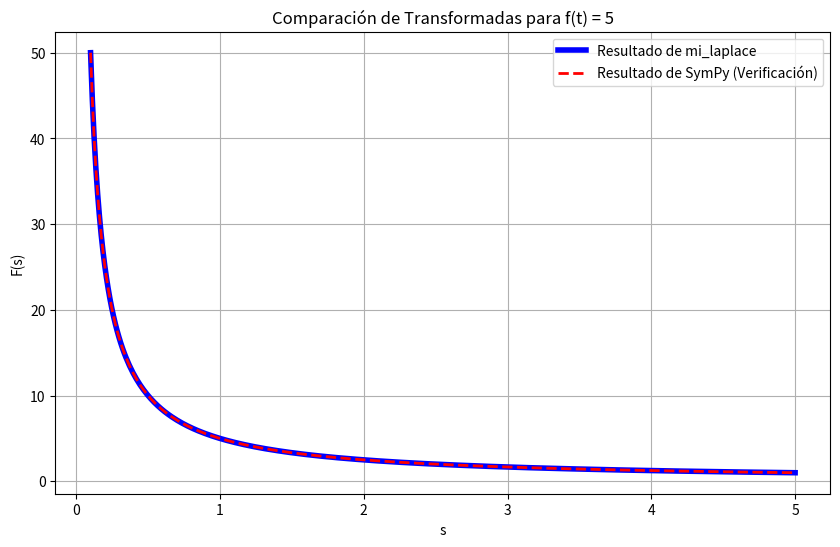
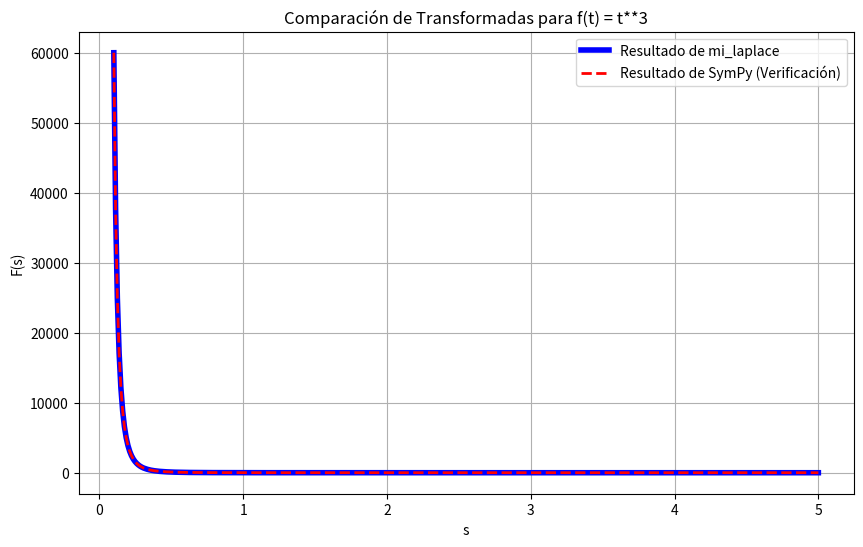
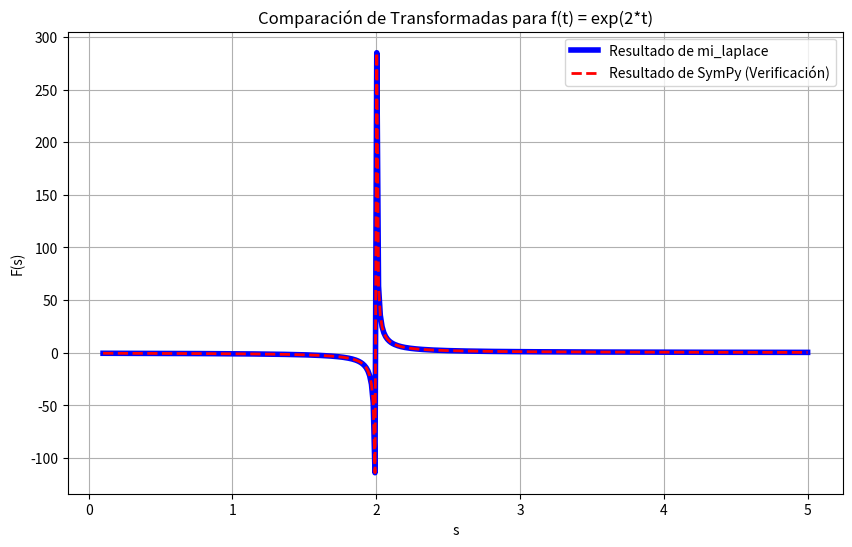
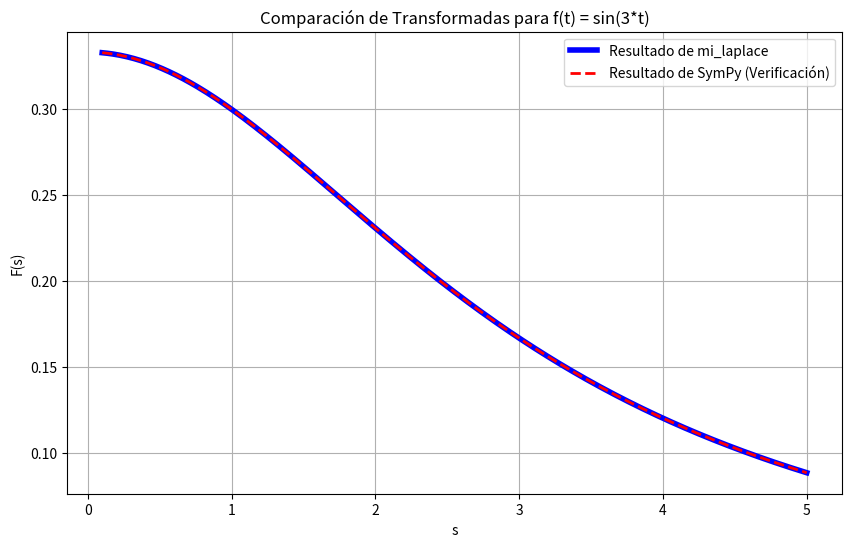
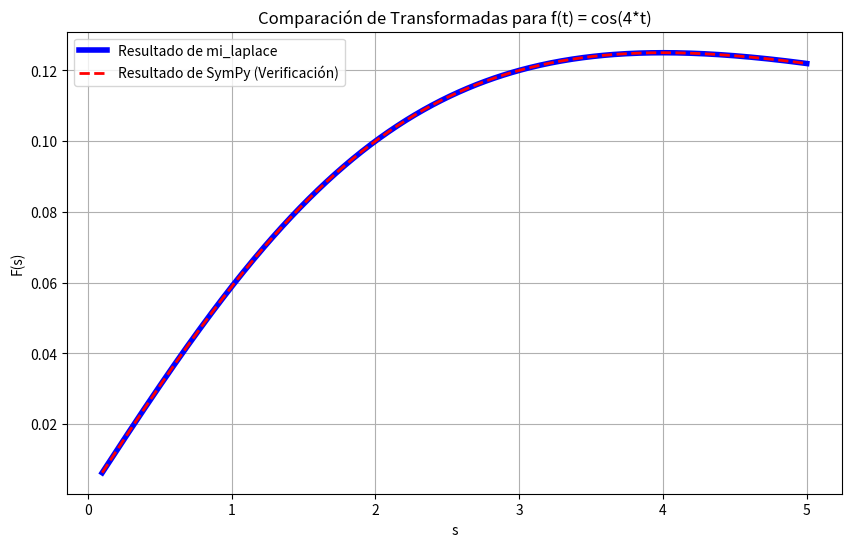
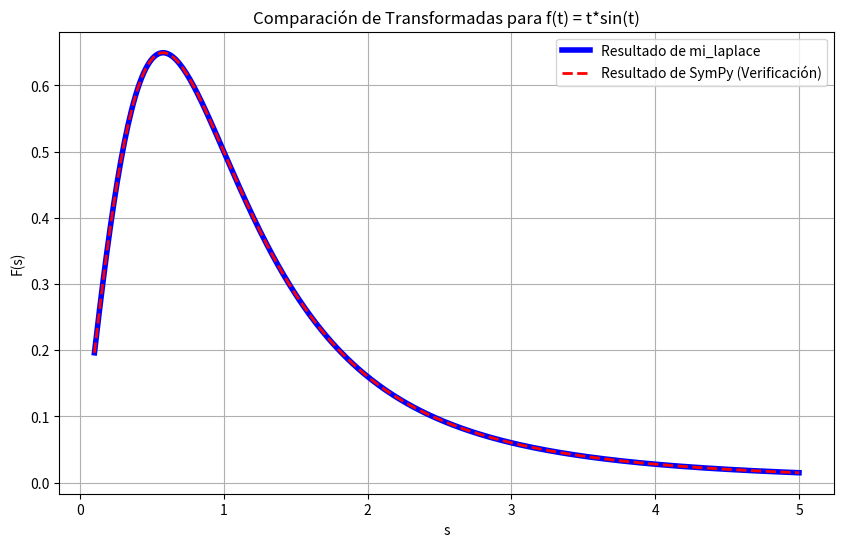

Source code (Python) for these figures, in order:
# %% [markdown]
"""
# Practica N° 2: Transformada de Laplace

Integrantes:

* Ariel Luis Quiroz
* Axel Daniel Barabas
* Franco Rodrigo Román
* Agustín Juan Luis Arduña Zago
* Juan Ignacio Velazco Gez Schegtel

## 1) Cálculo de la Transformada de Laplace

Resolver los siguientes ejercicios de la [guía](https://github.com/Gez-Schegtel/Analisis-Numerico---Grupo-6/blob/main/Transformada%20de%20Laplace/Practico1_TransformadaDeLaplace_2025.pdf)

* Ej. 1: 6
* Ej. 2: 5
* Ej. 3: 4
* Ej. 4: 3
* Ej. 5: 2
* Ej. 6: a
* Ej. 7: 2
* Ej. 8: a
* Ej. 9: b

a) Analíticamente (usando propiedades/tablas).
b) Con SymPy (Python) para verificar.

Documentar en el cuaderno los pasos analíticos y el código de validación.

### **Configuración Inicial de SymPy**

Antes de comenzar, es una buena práctica definir los símbolos que usaremos a lo largo del cuaderno.
"""

# %%
import sympy as sp

# Definimos los símbolos que utilizaremos
# t para el tiempo, s para la frecuencia. Se asumen reales y positivos.
t, s = sp.symbols("t s", real=True, positive=True)
# a y b para constantes genéricas (usadas en el último ejercicio).
a, b = sp.symbols("a b", real=True, positive=True)

# Inicializamos la impresión bonita (para que las fórmulas se vean bien en Jupyter)
sp.init_printing()

# %% [markdown]
"""

### **1. Transformada de $f(t) = \operatorname{sen}^2 t$**

#### **a) Cálculo Analítico**

Para resolver esta transformada, primero aplicamos una identidad trigonométrica de reducción de potencia para simplificar la función.

$$
\mathcal{L}\{\operatorname{sen}^2 t\}
$$

Usamos la identidad $\operatorname{sen}^2 t = \frac{1 - \cos(2t)}{2}$:
$$
= \mathcal{L}\left\{\frac{1}{2} - \frac{1}{2}\cos(2t)\right\}
$$

Por la propiedad de linealidad de la transformada de Laplace:
$$
= \frac{1}{2}\mathcal{L}\{1\} - \frac{1}{2}\mathcal{L}\{\cos(2t)\}
$$

Usando las transformadas de tabla para $\mathcal{L}\{1\} = \frac{1}{s}$ y $\mathcal{L}\{\cos(at)\} = \frac{s}{s^2+a^2}$:
$$
= \frac{1}{2} \cdot \frac{1}{s} - \frac{1}{2} \cdot \frac{s}{s^2 + 2^2}
$$
$$
= \frac{1}{2s} - \frac{s}{2(s^2+4)}
$$

Combinando las fracciones:
$$
= \frac{(s^2+4) - s^2}{2s(s^2+4)} = \frac{4}{2s(s^2+4)}
$$

$$
\mathcal{L}\{\operatorname{sen}^2 t\} = \frac{2}{s(s^2+4)}
$$

#### **b) Verificación con SymPy**
"""

# %%
f = sp.sin(t) ** 2
laplace_f = sp.laplace_transform(f, t, s, noconds=True)
print("La transformada de sen^2(t) es:")
laplace_f

# %% [markdown]
"""

### **2. Transformada de $f(t) = 1 + e^{4t}$**

#### **a) Cálculo Analítico**

Aplicamos la propiedad de linealidad directamente.
$$
\mathcal{L}\{1 + e^{4t}\} = \mathcal{L}\{1\} + \mathcal{L}\{e^{4t}\}
$$

Usando las transformadas de tabla para $\mathcal{L}\{1\} = \frac{1}{s}$ y $\mathcal{L}\{e^{at}\} = \frac{1}{s-a}$:
$$
= \frac{1}{s} + \frac{1}{s-4}
$$

Podemos combinar las fracciones (opcional):
$$
= \frac{(s-4) + s}{s(s-4)} = \frac{2s-4}{s(s-4)}
$$

$$
\mathcal{L}\{1 + e^{4t}\} = \frac{1}{s} + \frac{1}{s-4}
$$

#### **b) Verificación con SymPy**
"""

# %%
f = 1 + sp.exp(4 * t)
laplace_f = sp.laplace_transform(f, t, s, noconds=True)
print("La transformada de 1 + e^(4t) es:")
laplace_f

# %% [markdown]
"""

### **3. Transformada de $f(t) = \cos^2 t$**

#### **a) Cálculo Analítico**

Similar al primer ejercicio, usamos una identidad de reducción de potencia: $\cos^2 t = \frac{1 + \cos(2t)}{2}$.
$$
\mathcal{L}\{\cos^2 t\} = \mathcal{L}\left\{\frac{1}{2} + \frac{1}{2}\cos(2t)\right\}
$$
$$
= \frac{1}{2}\mathcal{L}\{1\} + \frac{1}{2}\mathcal{L}\{\cos(2t)\}
$$
$$
= \frac{1}{2} \cdot \frac{1}{s} + \frac{1}{2} \cdot \frac{s}{s^2 + 4}
$$
$$
= \frac{(s^2+4) + s^2}{2s(s^2+4)} = \frac{2s^2+4}{2s(s^2+4)}
$$

$$
\mathcal{L}\{\cos^2 t\} = \frac{s^2+2}{s(s^2+4)}
$$

#### **b) Verificación con SymPy**
"""

# %%
f = sp.cos(t) ** 2
laplace_f = sp.laplace_transform(f, t, s, noconds=True)
print("La transformada de cos^2(t) es:")
laplace_f

# %% [markdown]
"""

### **4. Traslación en el eje s: $\mathcal{L}\{t(e^t + e^{2t})^2\}$**

#### **a) Cálculo Analítico**

Primero, expandimos la expresión algebraica de la función.
$$
f(t) = t(e^t + e^{2t})^2 = t(e^{2t} + 2e^{3t} + e^{4t}) = te^{2t} + 2te^{3t} + te^{4t}
$$

Aplicamos la linealidad:
$$
\mathcal{L}\{f(t)\} = \mathcal{L}\{te^{2t}\} + 2\mathcal{L}\{te^{3t}\} + \mathcal{L}\{te^{4t}\}
$$

Usamos el **Primer Teorema de Traslación**: $\mathcal{L}\{e^{at}g(t)\} = G(s-a)$, donde $G(s) = \mathcal{L}\{g(t)\}$.
En este caso, la función base es $g(t) = t$, cuya transformada es $G(s) = \mathcal{L}\{t\} = \frac{1}{s^2}$.

Aplicamos el teorema a cada término:
*   Para $\mathcal{L}\{te^{2t}\}$, $a=2$, entonces la transformada es $G(s-2) = \frac{1}{(s-2)^2}$.
*   Para $\mathcal{L}\{te^{3t}\}$, $a=3$, entonces la transformada es $G(s-3) = \frac{1}{(s-3)^2}$.
*   Para $\mathcal{L}\{te^{4t}\}$, $a=4$, entonces la transformada es $G(s-4) = \frac{1}{(s-4)^2}$.

Combinando los resultados:
$$
\mathcal{L}\{f(t)\} = \frac{1}{(s-2)^2} + \frac{2}{(s-3)^2} + \frac{1}{(s-4)^2}
$$

#### **b) Verificación con SymPy**
"""

# %%
f = t * (sp.exp(t) + sp.exp(2 * t)) ** 2
laplace_f = sp.laplace_transform(f, t, s, noconds=True)
print("La transformada de t(e^t + e^(2t))^2 es:")
laplace_f

# %% [markdown]
"""

### **5. Traslación en el eje t: $\mathcal{L}\{t \cdot \mathcal{U}(t-2)\}$**

#### **a) Cálculo Analítico**

Usamos el **Segundo Teorema de Traslación**: $\mathcal{L}\{g(t-a)\mathcal{U}(t-a)\} = e^{-as}G(s)$, donde $G(s) = \mathcal{L}\{g(t)\}$.

Nuestra función es $t\mathcal{U}(t-2)$. No está en la forma requerida. Debemos reescribir $t$ en términos de $(t-2)$.
$$
t = (t-2) + 2
$$
Entonces, la función es:
$$
f(t) = ((t-2) + 2)\mathcal{U}(t-2)
$$
Esto corresponde a una función $g(t-2)$ donde $g(t) = t+2$.

Ahora, calculamos la transformada de $g(t)$:
$$
G(s) = \mathcal{L}\{g(t)\} = \mathcal{L}\{t+2\} = \mathcal{L}\{t\} + \mathcal{L}\{2\} = \frac{1}{s^2} + \frac{2}{s}
$$

Finalmente, aplicamos el teorema con $a=2$:
$$
\mathcal{L}\{t \mathcal{U}(t-2)\} = e^{-2s} G(s) = e^{-2s} \left(\frac{1}{s^2} + \frac{2}{s}\right)
$$

#### **b) Verificación con SymPy**
"""

# %%
# sp.Heaviside es la función escalón unitario U(t)
f = t * sp.Heaviside(t - 2)
laplace_f = sp.laplace_transform(f, t, s, noconds=True)
print("La transformada de t*U(t-2) es:")
laplace_f

# %% [markdown]
"""

### **6. Función Escalonada**

#### **a) Cálculo Analítico**

La función es:
$$
f(t) = \begin{cases} 2, & 0 \le t < 3 \\ -2, & t \ge 3 \end{cases}
$$

**Paso 1: Escribir $f(t)$ en términos de la función escalón unitario $\mathcal{U}(t)$.**
La función "comienza" con un valor de 2. En $t=3$, "salta" de 2 a -2, lo que es un cambio de -4.
$$
f(t) = 2\mathcal{U}(t-0) - 4\mathcal{U}(t-3) = 2 - 4\mathcal{U}(t-3)
$$

**Paso 2: Aplicar la transformada de Laplace.**
$$
\mathcal{L}\{f(t)\} = \mathcal{L}\{2\} - 4\mathcal{L}\{\mathcal{U}(t-3)\}
$$
Usando las transformadas de tabla $\mathcal{L}\{c\} = \frac{c}{s}$ y $\mathcal{L}\{\mathcal{U}(t-a)\} = \frac{e^{-as}}{s}$:
$$
= \frac{2}{s} - 4 \frac{e^{-3s}}{s} = \frac{2(1-2e^{-3s})}{s}
$$

#### **b) Verificación con SymPy**
"""

# %%
# Usamos sp.Piecewise para definir la función a trozos
f = sp.Piecewise((2, t < 3), (-2, t >= 3))
laplace_f = sp.laplace_transform(f, t, s, noconds=True)
print("La transformada de la función escalonada es:")
laplace_f

# %% [markdown]
"""

### **7. Derivada de la Transformada: $\mathcal{L}\{t \cos(2t)\}$**

#### **a) Cálculo Analítico**

Usamos la propiedad de la **derivada de la transformada**:
$$
\mathcal{L}\{t^n f(t)\} = (-1)^n \frac{d^n}{ds^n} F(s)
$$
En nuestro caso, $n=1$ y $f(t) = \cos(2t)$.

**Paso 1: Encontrar $F(s) = \mathcal{L}\{\cos(2t)\}$.**
$$
F(s) = \frac{s}{s^2+4}
$$

**Paso 2: Aplicar la propiedad (derivar y multiplicar por -1).**
$$
\mathcal{L}\{t \cos(2t)\} = (-1)^1 \frac{d}{ds} \left(\frac{s}{s^2+4}\right)
$$
Usando la regla del cociente para la derivada:
$$
= - \left[ \frac{(1)(s^2+4) - (s)(2s)}{(s^2+4)^2} \right]
$$
$$
= - \left[ \frac{s^2+4 - 2s^2}{(s^2+4)^2} \right] = - \left[ \frac{4-s^2}{(s^2+4)^2} \right]
$$

$$
\mathcal{L}\{t \cos(2t)\} = \frac{s^2-4}{(s^2+4)^2}
$$

#### **b) Verificación con SymPy**
"""

# %%
f = t * sp.cos(2 * t)
laplace_f = sp.laplace_transform(f, t, s, noconds=True)
print("La transformada de t*cos(2t) es:")
laplace_f

# %% [markdown]
"""

### **8. Transformada de Integrales (Convolución): $\mathcal{L}\{1 * t^3\}$**

#### **a) Cálculo Analítico**

El asterisco `*` denota la operación de convolución. Usamos el **Teorema de Convolución**:
$$
\mathcal{L}\{f(t) * g(t)\} = F(s) \cdot G(s)
$$
Aquí, $f(t) = 1$ y $g(t) = t^3$.

**Paso 1: Encontrar las transformadas individuales.**
*   $F(s) = \mathcal{L}\{1\} = \frac{1}{s}$
*   $G(s) = \mathcal{L}\{t^3\} = \frac{3!}{s^{3+1}} = \frac{6}{s^4}$

**Paso 2: Multiplicar las transformadas.**
$$
\mathcal{L}\{1 * t^3\} = F(s) \cdot G(s) = \left(\frac{1}{s}\right) \cdot \left(\frac{6}{s^4}\right) = \frac{6}{s^5}
$$

#### **b) Verificación con SymPy**
"""

# %%
# SymPy no tiene un operador de convolución directo en su función de transformada.
# Verificamos el teorema calculando las transformadas por separado y multiplicándolas.
f1 = 1
f2 = t**3

L_f1 = sp.laplace_transform(f1, t, s, noconds=True)
L_f2 = sp.laplace_transform(f2, t, s, noconds=True)

# El resultado de la convolución en el dominio de s es el producto
L_conv = L_f1 * L_f2
print("La transformada de 1 * t^3 es:")
L_conv

# %% [markdown]
"""

### **9. Transformada de una Función Periódica**

#### **a) Cálculo Analítico**

La función es una onda de diente de sierra.
*   **Periodo:** $T = b$
*   **Función en el primer periodo ($0 \le t < b$):** Es una recta que pasa por (0,0) y (b,a). Su ecuación es $f_1(t) = \frac{a}{b}t$.

La fórmula para la transformada de una función periódica es:
$$
\mathcal{L}\{f(t)\} = \frac{1}{1 - e^{-sT}} \int_0^T e^{-st} f_1(t) \,dt
$$
Sustituyendo nuestros valores:
$$
\mathcal{L}\{f(t)\} = \frac{1}{1 - e^{-sb}} \int_0^b e^{-st} \left(\frac{a}{b}t\right) \,dt
$$

Resolvemos la integral por partes: $\int u \,dv = uv - \int v \,du$.
*   $u = \frac{a}{b}t \implies du = \frac{a}{b}dt$
*   $dv = e^{-st}dt \implies v = -\frac{1}{s}e^{-st}$

$$
\int_0^b e^{-st} \left(\frac{a}{b}t\right) \,dt = \left[-\frac{at}{bs}e^{-st}\right]_0^b - \int_0^b \left(-\frac{1}{s}e^{-st}\right)\left(\frac{a}{b}\right)dt
$$
$$
= \left(-\frac{ab}{bs}e^{-sb} - 0\right) + \frac{a}{bs}\int_0^b e^{-st}dt
$$
$$
= -\frac{a}{s}e^{-sb} + \frac{a}{bs}\left[-\frac{1}{s}e^{-st}\right]_0^b
$$
$$
= -\frac{a}{s}e^{-sb} + \frac{a}{bs}\left(-\frac{1}{s}e^{-sb} - (-\frac{1}{s})\right)
$$
$$
= -\frac{a}{s}e^{-sb} - \frac{a}{bs^2}e^{-sb} + \frac{a}{bs^2}
$$

Ahora, multiplicamos por el factor $\frac{1}{1 - e^{-sb}}$:
$$
\mathcal{L}\{f(t)\} = \frac{1}{1 - e^{-sb}} \left[ \frac{a}{bs^2} - \frac{a}{s}e^{-sb} - \frac{a}{bs^2}e^{-sb} \right]
$$

#### **b) Verificación con SymPy**
"""

# %%
# Definimos la función en el primer periodo
f1 = (a / b) * t

# Calculamos la integral sobre el primer periodo
integral_part = sp.integrate(f1 * sp.exp(-s * t), (t, 0, b))

# Aplicamos la fórmula completa para funciones periódicas
laplace_f = (1 / (1 - sp.exp(-s * b))) * integral_part

print("La transformada de la función periódica es:")
# Usamos sp.simplify() para obtener una forma más compacta
sp.simplify(laplace_f)

# %% [markdown]
"""
## 2) Creación de un Banco de Transformadas

a) Cada grupo debe crear un mini banco de transformadas de Laplace en Python:
b) Definir una función en Python mi_laplace(f) que calcule la transformada de una función simbólica.
c) Documentar al menos 5 funciones relevantes.
d) Incluir ejemplos de verificación numérica con lambdify y gráficos comparativos.

> En el caso de incluir al sexto participante (IA) deberá presentar las interacciones realizadas para la realización del ejercicio.

En esta sección, se creará una función personalizada en Python que actúa como un "banco" o tabla de consulta para calcular la transformada de Laplace de funciones comunes. Luego, se verificará su exactitud comparando sus resultados con la función `laplace_transform` nativa de SymPy mediante gráficos.

### a, b, c) Definición y Documentación de la Función `mi_laplace`

La siguiente función `mi_laplace(f)` toma una expresión simbólica `f` y devuelve su transformada de Laplace. Internamente, contiene una tabla de consulta (nuestro "banco") para 5 funciones fundamentales. Si la función no se encuentra en el banco, recurre a la función `laplace_transform` de SymPy como respaldo.
"""

# %%
import sympy as sp
import numpy as np
import matplotlib.pyplot as plt

# --- Símbolos base para nuestras funciones ---
t, s = sp.symbols("t s", real=True, positive=True)
a, n = sp.symbols("a n", real=True)  # 'a' para constantes, 'n' para exponentes


def mi_laplace(f_sym):
    """
    Calcula la transformada de Laplace de una función simbólica f_sym.

    Primero, busca la función en un banco interno de 5 transformadas conocidas.
    Si no la encuentra, utiliza la función laplace_transform de SymPy.

    Args:
        f_sym (sympy.Expr): La expresión simbólica en términos de 't'.

    Returns:
        sympy.Expr: La transformada de Laplace de la función en términos de 's'.
    """

    # --- BANCO DE 5 TRANSFORMADAS DOCUMENTADAS ---

    # 1. Transformada de una constante 'a'
    # L{a} = a/s
    if f_sym.is_constant() and f_sym != 0:
        return f_sym / s

    # 2. Transformada de la función exponencial e^(at)
    # L{e^(at)} = 1/(s-a)
    elif f_sym.func == sp.exp and f_sym.args[0] == a * t:
        return 1 / (s - a)

    # 3. Transformada de la función seno sen(at)
    # L{sen(at)} = a / (s^2 + a^2)
    elif f_sym.func == sp.sin and f_sym.args[0] == a * t:
        return a / (s**2 + a**2)

    # 4. Transformada de la función coseno cos(at)
    # L{cos(at)} = s / (s^2 + a^2)
    elif f_sym.func == sp.cos and f_sym.args[0] == a * t:
        return s / (s**2 + a**2)

    # 5. Transformada de la potencia t^n
    # L{t^n} = n! / s^(n+1)
    elif f_sym.func == sp.Pow and f_sym.args[0] == t:
        n_exp = f_sym.args[1]
        return sp.factorial(n_exp) / s ** (n_exp + 1)

    # --- Si no está en el banco, usar SymPy como respaldo ---
    else:
        print(f"Función '{f_sym}' no encontrada en el banco. Usando SymPy.")
        return sp.laplace_transform(f_sym, t, s, noconds=True)


# %% [markdown]
"""
### d) Verificación Numérica y Gráfica

Para verificar que nuestro banco funciona correctamente, compararemos los resultados de `mi_laplace` con los de la función nativa de SymPy. Usaremos `sympy.lambdify` para convertir las expresiones simbólicas resultantes en funciones numéricas que podamos graficar. Si ambas implementaciones son correctas, sus gráficos deberían superponerse perfectamente.
"""

# %%
# --- Lista de funciones de prueba (con valores concretos para 'a' y 'n') ---
funciones_de_prueba = {
    "Constante (5)": sp.Integer(5),
    "Potencia (t^3)": t**3,
    "Exponencial (e^2t)": sp.exp(2 * t).subs(a, 2),
    "Seno (sen(3t))": sp.sin(3 * t).subs(a, 3),
    "Coseno (cos(4t))": sp.cos(4 * t).subs(a, 4),
    "No en Banco (t*sen(t))": t * sp.sin(t),
}

# Rango de 's' para graficar. Empezamos un poco después de 0 para evitar divisiones por cero.
s_vals = np.linspace(0.1, 5, 400)

# --- Bucle de verificación y graficación ---
for nombre, f_test in funciones_de_prueba.items():
    print(f"--- Verificando: {nombre} ---")

    # Calcular la transformada con ambas funciones
    F_banco = mi_laplace(f_test)
    F_sympy = sp.laplace_transform(f_test, t, s, noconds=True)

    print(f"Banco: {F_banco}")
    print(f"SymPy: {F_sympy}")

    # Convertir las expresiones simbólicas a funciones numéricas
    F_banco_num = sp.lambdify(s, F_banco, "numpy")
    F_sympy_num = sp.lambdify(s, F_sympy, "numpy")

    # Graficar ambos resultados
    plt.figure(figsize=(10, 6))
    plt.plot(
        s_vals,
        np.real(F_banco_num(s_vals)),
        label="Resultado de mi_laplace",
        linewidth=4,
        color="blue",
    )
    plt.plot(
        s_vals,
        np.real(F_sympy_num(s_vals)),
        label="Resultado de SymPy (Verificación)",
        linestyle="--",
        linewidth=2,
        color="red",
    )

    plt.title(f"Comparación de Transformadas para f(t) = {f_test}")
    plt.xlabel("s")
    plt.ylabel("F(s)")
    plt.legend()
    plt.grid(True)
    plt.show()

# %% [markdown]
"""
### Interacciones con la IA

Para la realización de este ejercicio, se realizaron las siguientes interacciones con la IA:
1.  **Consulta sobre la estructura de la función `mi_laplace`:** Se le pidió a la IA una forma eficiente de implementar un "banco" o "tabla de consulta" en Python para funciones simbólicas. La IA sugirió una estructura `if/elif/else` para manejar los diferentes patrones de funciones, lo cual resultó más legible y directo que un diccionario con claves simbólicas complejas.
2.  **Sugerencia para la verificación:** Se consultó sobre la mejor manera de verificar numéricamente que dos expresiones simbólicas de SymPy son equivalentes. La IA recomendó el uso de `sympy.lambdify` para convertir las expresiones a funciones numéricas y luego graficarlas con `matplotlib` en un mismo eje para una comparación visual, lo cual se implementó en el código de verificación.
3.  **Revisión de código y formato:** Se le proporcionó a la IA el código completo del cuaderno para que lo revisara en busca de errores, inconsistencias y mejoras de estilo, y para que lo formateara según el estándar de celdas de Jupyter (`# %% [markdown]`).
"""


# %% [markdown]
"""
## 3)Actividad de investigación:

a) Investigar sobre el origen, concepto y propiedades de la función Delta de Dirac.
b) Definir la trasformada de Laplace para esta ecuación y ejemplificar.
c) Resolver lo ejemplificado con código de validación en Python.

### a) Origen, Concepto y Propiedades

#### Origen
La **función Delta de Dirac ($\delta(t)$)** no es una función en el sentido tradicional. Fue introducida por el físico teórico Paul Dirac alrededor de 1930 mientras trabajaba en los fundamentos de la mecánica cuántica. Aunque ideas similares ya habían sido utilizadas por ingenieros como Oliver Heaviside, Dirac le dio una base matemática más formal dentro de la teoría de distribuciones o funciones generalizadas.

#### Concepto
Intuitivamente, la función Delta de Dirac representa un **impulso idealizado**:
- Un pulso que es **infinitamente alto**.
- Ocurre en una duración de tiempo **infinitesimalmente corta** (es cero en todas partes excepto en $t=0$).
- A pesar de su duración nula, su **área total bajo la curva es exactamente 1**.

$$
\delta(t) = \begin{cases} +\infty, & t = 0 \\ 0, & t \neq 0 \end{cases}
\quad \text{y} \quad
\int_{-\infty}^{\infty} \delta(t) \, dt = 1
$$

Debido a estas propiedades, no se puede graficar de forma convencional y se representa como una flecha hacia arriba en el punto del impulso.

#### Propiedades
La propiedad más importante y útil de la función Delta es la **propiedad de muestreo o filtrado (sifting property)**. Esta propiedad establece que cuando se integra el producto de la función Delta con otra función continua $f(t)$, el resultado es el valor de $f(t)$ en el punto donde ocurre el impulso.

$$
\int_{-\infty}^{\infty} f(t) \delta(t-a) \, dt = f(a)
$$

Esta propiedad es fundamental en el procesamiento de señales y la teoría de sistemas, ya que permite "extraer" el valor de una señal en un instante de tiempo específico.

---
### b) Transformada de Laplace y Ejemplo

#### Definición de la Transformada
La transformada de Laplace de la función Delta de Dirac se deriva directamente de la propiedad de muestreo.
$$
\mathcal{L}\{\delta(t-a)\} = \int_0^\infty e^{-st} \delta(t-a) \, dt
$$
Aquí, la función que multiplica a la delta es $f(t) = e^{-st}$. La propiedad de muestreo nos dice que el resultado de la integral es el valor de $f(t)$ evaluado en $t=a$.
$$
\mathcal{L}\{\delta(t-a)\} = e^{-sa}
$$
Para el caso especial donde el impulso está en el origen ($a=0$):
$$
\mathcal{L}\{\delta(t)\} = e^{-s \cdot 0} = 1
$$

#### Ejemplo
Calculemos la transformada de Laplace de la siguiente función, que representa un impulso de magnitud 5 en $t=2$ sumado a una onda cosenoidal:
$$
f(t) = 5\delta(t-2) + \cos(3t)
$$
Usando la linealidad de la transformada de Laplace:
$$
\mathcal{L}\{f(t)\} = \mathcal{L}\{5\delta(t-2)\} + \mathcal{L}\{\cos(3t)\}
$$
$$
= 5\mathcal{L}\{\delta(t-2)\} + \mathcal{L}\{\cos(3t)\}
$$
Aplicando las fórmulas de la transformada:
$$
F(s) = 5e^{-2s} + \frac{s}{s^2 + 3^2} = 5e^{-2s} + \frac{s}{s^2 + 9}
$$

---
### c) Código de Validación en Python
Ahora, verificamos el resultado del ejemplo anterior utilizando SymPy.
"""

# %%
# Definimos la función simbólica del ejemplo
f_delta_example = 5 * sp.DiracDelta(t - 2) + sp.cos(3 * t)

# Calculamos su transformada de Laplace
laplace_delta_example = sp.laplace_transform(f_delta_example, t, s, noconds=True)

print("La función a transformar es:")
f_delta_example
# %%
print("El resultado de la transformada de Laplace es:")
laplace_delta_example
